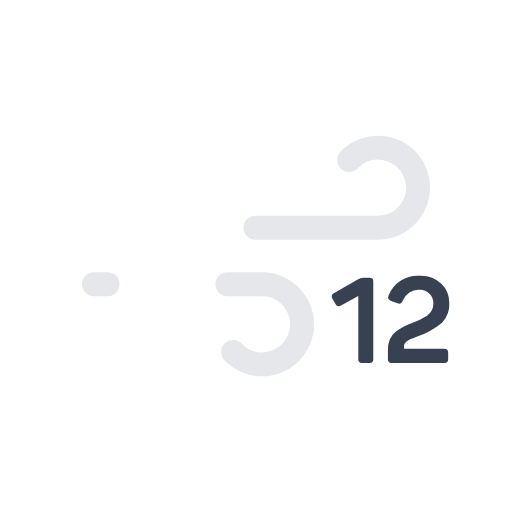
t = 0.00 s
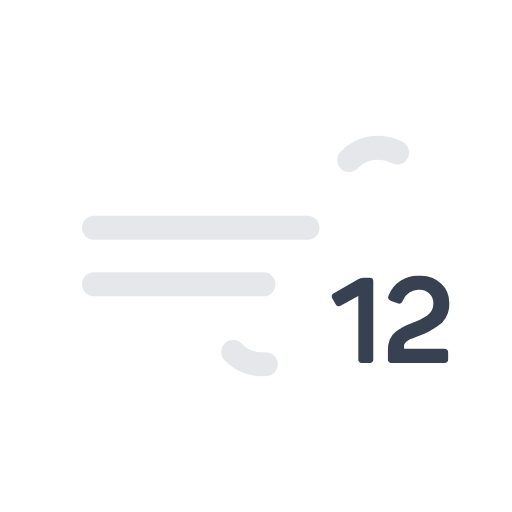
t = 0.25 s
t = 0.50 s: frame unchanged from t = 0.00 s, image omitted
t = 0.75 s: frame unchanged from t = 0.25 s, image omitted

The animated SVG that drew these frames (rendered in a browser with its animation timeline set to each time). Animation: 2 SMIL elements (animate=2); one cycle of 1.00 s, repeats indefinitely.

<svg xmlns="http://www.w3.org/2000/svg" viewBox="0 0 64 64">
	<path d="M43.64,20a5,5,0,1,1,3.61,8.46H11.75" fill="none" stroke="#e5e7eb" stroke-dasharray="35 22" stroke-linecap="round" stroke-miterlimit="10" stroke-width="3">
		<animate attributeName="stroke-dashoffset" values="-57; 57" dur="1s" repeatCount="indefinite"/>
	</path>
	<path d="M29.14,44a5,5,0,1,0,3.61-8.46h-21" fill="none" stroke="#e5e7eb" stroke-dasharray="24 15" stroke-linecap="round" stroke-miterlimit="10" stroke-width="3">
		<animate attributeName="stroke-dashoffset" values="-39; 39" dur="1s" begin="-1.5s" repeatCount="indefinite"/>
	</path>
	<path d="M46.55,34.82a.57.57,0,0,1,.11.39v9.64a.43.43,0,0,1-.51.51h-.86a.43.43,0,0,1-.5-.51V37l-2.11,1.17a.62.62,0,0,1-.46.12.6.6,0,0,1-.3-.31l-.38-.67a.52.52,0,0,1-.06-.4c0-.1.14-.19.31-.29l2.92-1.68a1.37,1.37,0,0,1,.72-.21h.72A.55.55,0,0,1,46.55,34.82Z" fill="#374151"/>
	<path d="M52.51,34.48a3.64,3.64,0,0,1,2.65,1,3.23,3.23,0,0,1,1,2.37,3.29,3.29,0,0,1-.9,2.48A10.49,10.49,0,0,1,52,42.13l-.22.08-.23.09-.22.09a.92.92,0,0,0-.23.12l-.19.11a1,1,0,0,0-.18.15l-.13.16a.34.34,0,0,0-.09.19.76.76,0,0,0,0,.21v.27h5a.58.58,0,0,1,.4.11.55.55,0,0,1,.11.4v.74a.51.51,0,0,1-.11.39.53.53,0,0,1-.4.12H49a.43.43,0,0,1-.51-.51V43.72a3.33,3.33,0,0,1,.23-1.28,2.32,2.32,0,0,1,.71-.93,5.73,5.73,0,0,1,.9-.61c.28-.15.65-.31,1.11-.5a8.51,8.51,0,0,0,1.94-.93,1.84,1.84,0,0,0,.79-1.55,1.66,1.66,0,0,0-.48-1.2,1.74,1.74,0,0,0-1.26-.49,2.09,2.09,0,0,0-2.07,1.34.64.64,0,0,1-.25.35.54.54,0,0,1-.41,0l-.81-.3c-.34-.13-.45-.34-.33-.64A3.87,3.87,0,0,1,52.51,34.48Z" fill="#374151"/>
</svg>
